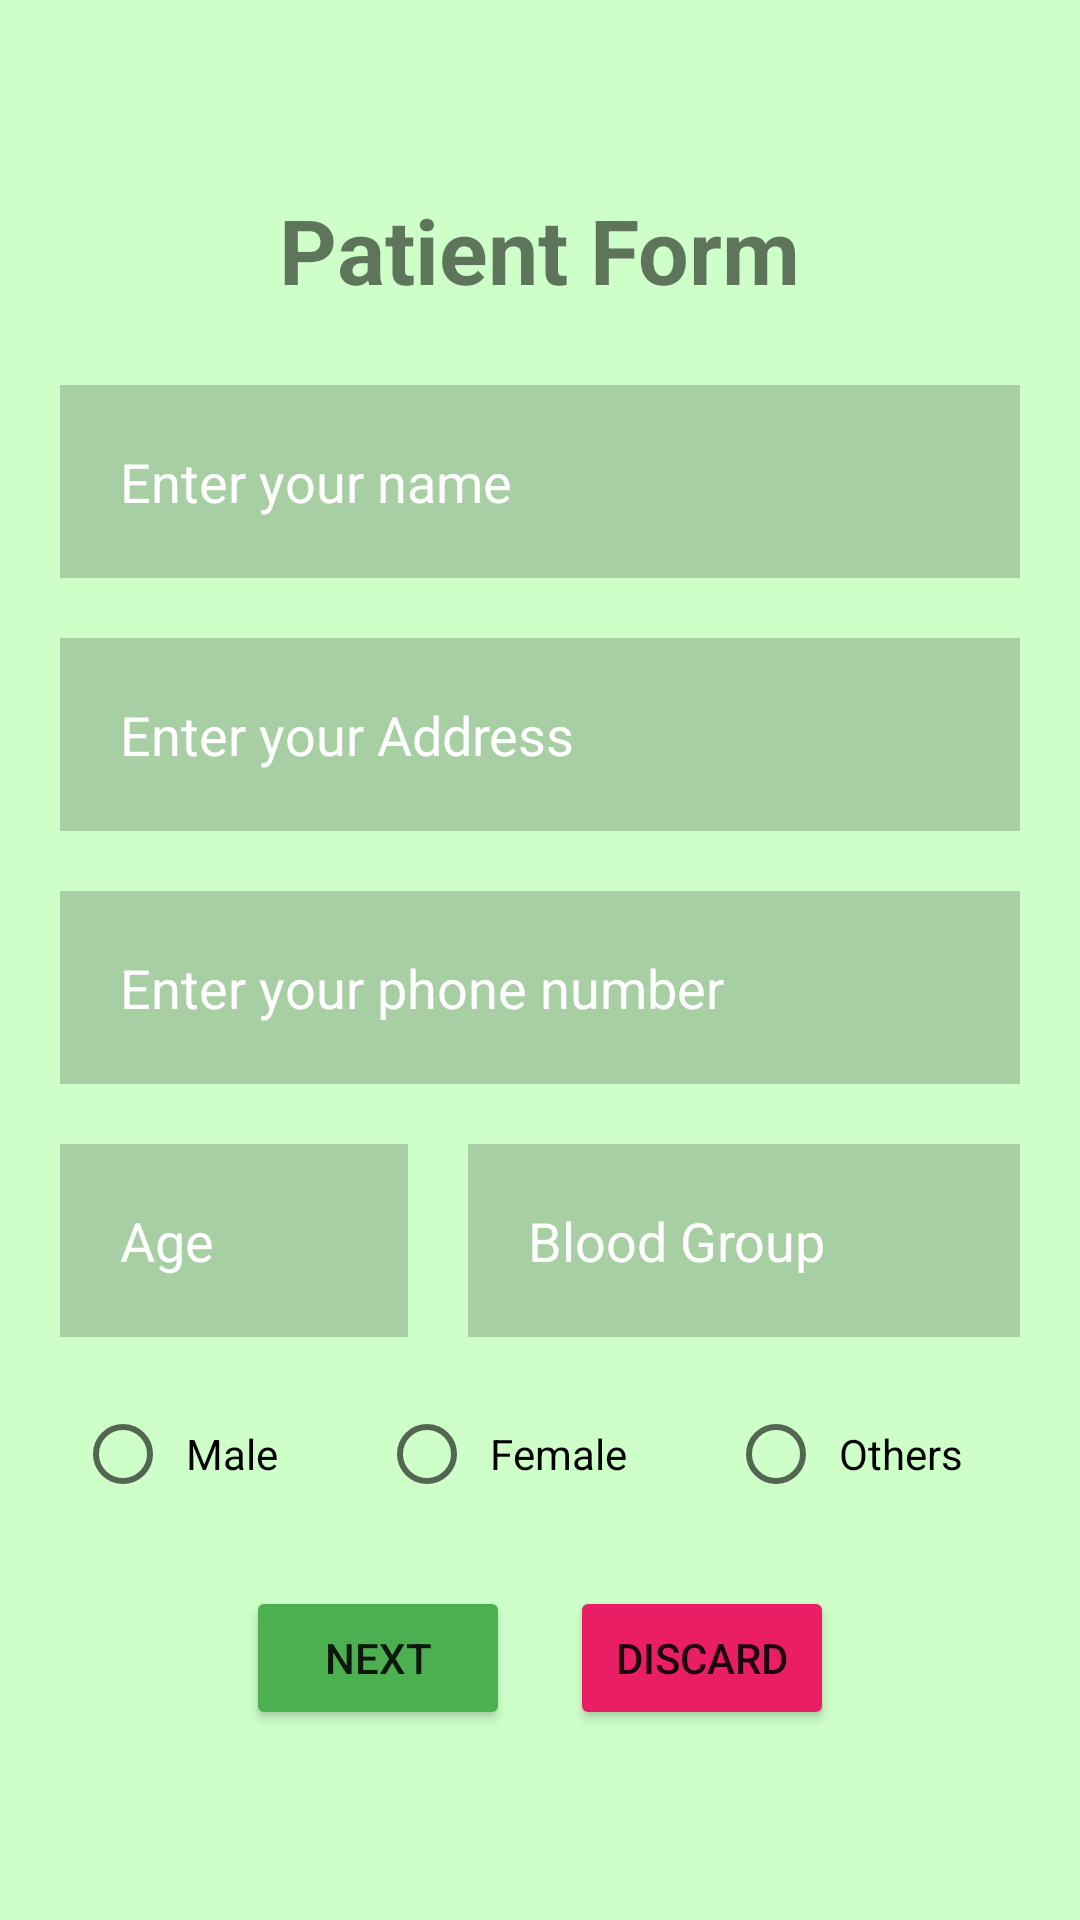

The Android layout XML behind this screen, and the referenced resources:
<!-- AndroidManifest.xml: application theme Theme.HealthAdvisor -->
<!-- res/layout/activity_patient_form.xml -->
<?xml version="1.0" encoding="utf-8"?>
<RelativeLayout xmlns:android="http://schemas.android.com/apk/res/android"

    xmlns:app="http://schemas.android.com/apk/res-auto"
    xmlns:tools="http://schemas.android.com/tools"
    android:layout_width="match_parent"
    android:layout_height="match_parent"
    android:background="@color/pink"
    tools:context=".PatientFormActivity">

    <RelativeLayout
        android:layout_width="match_parent"
        android:layout_height="wrap_content"
        android:layout_centerHorizontal="true"
        android:layout_centerVertical="true">
        <TextView
            android:id="@+id/patientFormTxt"
            android:layout_width="wrap_content"
            android:layout_height="wrap_content"
            android:layout_centerHorizontal="true"
            android:layout_marginStart="5dp"
            android:layout_marginTop="5dp"
            android:layout_marginEnd="5dp"
            android:layout_marginBottom="5dp"
            android:text="Patient Form"
            android:textSize="30dp"
            android:textStyle="bold">

        </TextView>

        <LinearLayout
            android:layout_width="match_parent"
            android:layout_height="wrap_content"
            android:id="@+id/infotxt"
            android:layout_below="@id/patientFormTxt"
            android:layout_marginStart="10dp"
            android:layout_marginTop="10dp"
            android:layout_marginEnd="10dp"
            android:layout_marginBottom="10dp"
            android:orientation="vertical">

            <EditText
                android:id="@+id/nametxt"
                android:layout_width="match_parent"
                android:layout_height="wrap_content"
                android:layout_below="@+id/regText"
                android:layout_marginStart="10dp"
                android:layout_marginTop="10dp"
                android:layout_marginEnd="10dp"
                android:layout_marginBottom="10dp"
                android:background="#30000000"
                android:hint="Enter your name"
                android:padding="20dp"
                android:textColorHint="@color/white">

            </EditText>

            <EditText
                android:id="@+id/addressTxt"
                android:layout_width="match_parent"
                android:layout_height="wrap_content"
                android:layout_marginStart="10dp"
                android:layout_marginTop="10dp"
                android:layout_marginEnd="10dp"
                android:layout_marginBottom="10dp"
                android:background="#30000000"
                android:hint="Enter your Address"
                android:inputType="textEmailAddress"
                android:padding="20dp"
                android:textColorHint="@color/white">

            </EditText>

            <EditText
                android:id="@+id/phoneTxt"
                android:layout_width="match_parent"
                android:layout_height="wrap_content"
                android:layout_marginStart="10dp"
                android:layout_marginTop="10dp"
                android:layout_marginEnd="10dp"
                android:layout_marginBottom="10dp"
                android:background="#30000000"
                android:hint="Enter your phone number"
                android:padding="20dp"
                android:textColorHint="@color/white">

            </EditText>

            <LinearLayout
                android:layout_width="match_parent"
                android:layout_height="wrap_content"
                android:orientation="horizontal">

                <EditText
                    android:id="@+id/agetxt"
                    android:layout_width="wrap_content"
                    android:layout_height="wrap_content"
                    android:layout_marginStart="10dp"
                    android:layout_marginTop="10dp"
                    android:layout_marginEnd="10dp"
                    android:layout_marginBottom="10dp"
                    android:layout_weight="1"
                    android:background="#30000000"
                    android:hint="Age"
                    android:padding="20dp"
                    android:textColorHint="@color/white">

                </EditText>

                <EditText
                    android:id="@+id/bloodtxt"
                    android:layout_width="wrap_content"
                    android:layout_height="wrap_content"
                    android:layout_marginStart="10dp"
                    android:layout_marginTop="10dp"
                    android:layout_marginEnd="10dp"
                    android:layout_marginBottom="10dp"
                    android:layout_weight="1"
                    android:background="#30000000"
                    android:hint="Blood Group"
                    android:padding="20dp"
                    android:textColorHint="@color/white">

                </EditText>
            </LinearLayout>

            <RadioGroup
                android:id="@+id/genderRadioGroup"
                android:layout_width="match_parent"
                android:layout_height="wrap_content"
                android:layout_margin="5dp"
                android:orientation="horizontal">

                <RadioButton
                    android:id="@+id/maleRadioBtn"
                    android:layout_width="wrap_content"
                    android:layout_height="wrap_content"
                    android:layout_marginHorizontal="10dp"
                    android:layout_weight="1"
                    android:paddingHorizontal="5dp"
                    android:text="Male">

                </RadioButton>

                <RadioButton
                    android:id="@+id/femaleRadioBtn"
                    android:layout_width="wrap_content"
                    android:layout_height="wrap_content"
                    android:layout_marginHorizontal="10dp"
                    android:layout_toRightOf="@id/maleRadioBtn"
                    android:layout_weight="1"
                    android:paddingHorizontal="5dp"
                    android:text="Female">

                </RadioButton>

                <RadioButton
                    android:id="@+id/othersRadioBtn"
                    android:layout_width="wrap_content"
                    android:layout_height="wrap_content"
                    android:layout_marginHorizontal="10dp"
                    android:layout_toRightOf="@id/femaleRadioBtn"
                    android:layout_weight="1"
                    android:paddingHorizontal="5dp"
                    android:text="Others">

                </RadioButton>


            </RadioGroup>


        </LinearLayout>
        <RelativeLayout
            android:layout_width="wrap_content"
            android:layout_height="wrap_content"
            android:layout_below="@id/infotxt"
            android:layout_centerHorizontal="true"
            android:layout_centerVertical="true"
            android:layout_margin="5dp">

            <Button
                android:id="@+id/nextBtn"
                android:layout_width="wrap_content"
                android:layout_height="wrap_content"
                android:layout_marginHorizontal="10dp"
                android:backgroundTint="@color/green"
                android:text="Next">

            </Button>

            <Button
                android:id="@+id/discardBtn"
                android:layout_width="wrap_content"
                android:layout_height="wrap_content"
                android:layout_marginHorizontal="10dp"
                android:layout_toRightOf="@id/nextBtn"
                android:backgroundTint="@color/red"
                android:text="Discard"
                android:onClick="openPatientHome">

            </Button>
        </RelativeLayout>
    </RelativeLayout>

</RelativeLayout>
<!-- resources referenced by this layout -->
<resources>
  <color name="green">#4CAF50</color>
  <color name="pink">#CEFFC9</color>
  <color name="red">#E91E65</color>
  <color name="white">#FFFFFFFF</color>
  <style name="Theme.HealthAdvisor" parent="Theme.MaterialComponents.DayNight.NoActionBar">
          
          <item name="colorPrimary">@color/purple_500</item>
          <item name="colorPrimaryVariant">@color/purple_700</item>
          <item name="colorOnPrimary">@color/white</item>
          
          <item name="colorSecondary">@color/teal_200</item>
          <item name="colorSecondaryVariant">@color/teal_700</item>
          <item name="colorOnSecondary">@color/black</item>
          
          <item name="android:statusBarColor" tools:targetApi="l">?attr/colorPrimaryVariant</item>
          
      </style>
  <color name="purple_500">#FF6200EE</color>
  <color name="purple_700">#FF3700B3</color>
  <color name="teal_200">#FF03DAC5</color>
  <color name="teal_700">#FF018786</color>
  <color name="black">#FF000000</color>
</resources>
